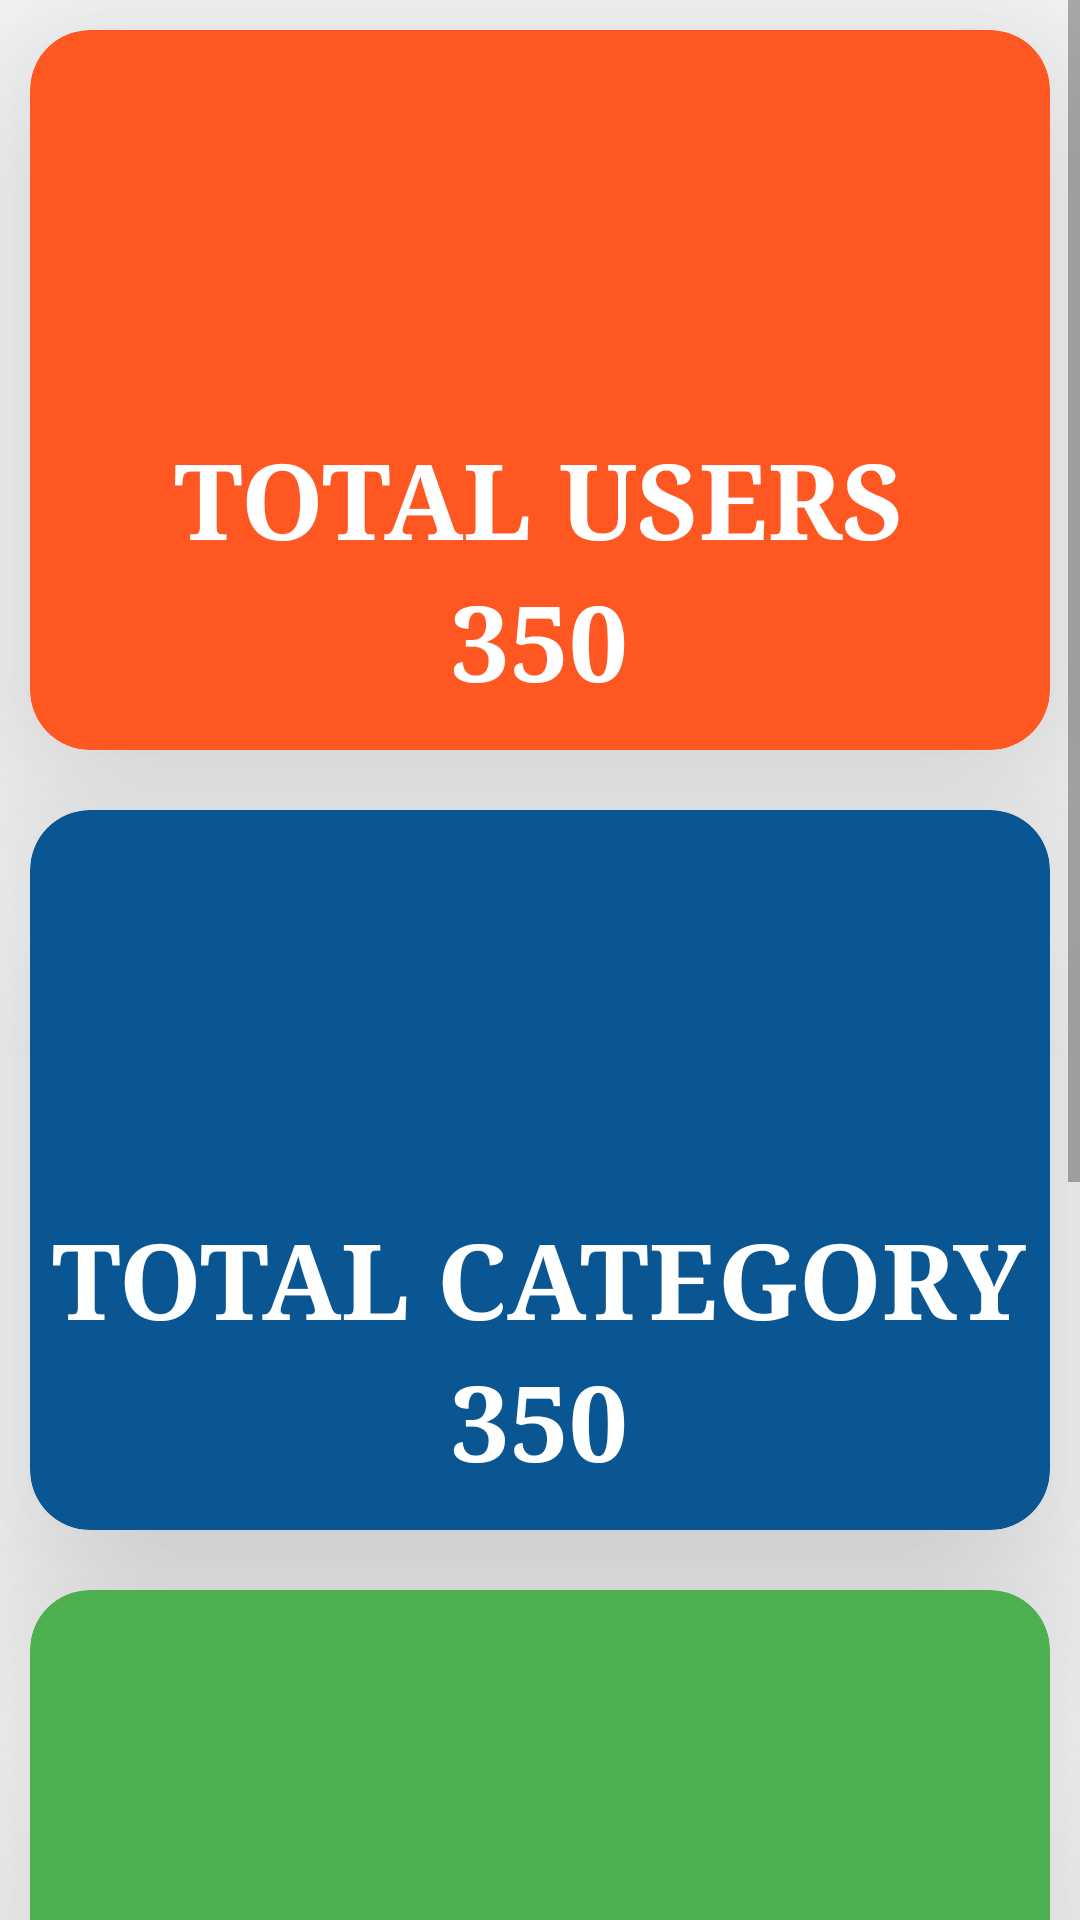

Layout XML and referenced resources for this Android screen:
<!-- AndroidManifest.xml: application theme AppTheme -->
<!-- res/layout/fragment_dashboard.xml -->
<?xml version="1.0" encoding="utf-8"?>
<LinearLayout xmlns:android="http://schemas.android.com/apk/res/android"
    xmlns:tools="http://schemas.android.com/tools"
    android:layout_width="match_parent"
    android:layout_height="match_parent"
    xmlns:app="http://schemas.android.com/apk/res-auto"
    tools:context=".adminmodule.Fragment.DashboardFragment">

    <ScrollView
        android:layout_width="match_parent"
        android:layout_height="match_parent"
        android:scrollbarStyle="outsideOverlay">

        <LinearLayout
            android:layout_width="match_parent"
            android:layout_height="match_parent"
            android:orientation="vertical">

            <androidx.cardview.widget.CardView
                android:id="@+id/usercardview"
                android:layout_width="match_parent"
                android:layout_height="240dp"
                android:layout_margin="10dp"
                android:padding="10dp"
                app:cardBackgroundColor="@color/colorAdminAccent"
                app:cardCornerRadius="20dp"
                app:cardElevation="45dp">

                <LinearLayout
                    android:layout_width="match_parent"
                    android:layout_height="wrap_content"
                    android:layout_gravity="center"
                    android:gravity="center"
                    android:orientation="vertical">

                    <ImageView
                        android:layout_width="100dp"
                        android:layout_height="100dp"
                        android:layout_margin="10dp"
                        android:src="@drawable/ic_user" />

                    <TextView
                        android:layout_width="wrap_content"
                        android:layout_height="wrap_content"
                        android:text="TOTAL USERS"
                        android:textAlignment="center"
                        android:textColor="#fff"
                        android:textSize="@dimen/Banner_text_size"
                        android:textStyle="bold"
                        android:typeface="serif" />

                    <TextView
                        android:id="@+id/useTextView"
                        android:layout_width="wrap_content"
                        android:layout_height="wrap_content"
                        android:text="350"
                        android:textAlignment="center"
                        android:textColor="#fff"
                        android:textSize="@dimen/Banner_text_size"
                        android:textStyle="bold"
                        android:typeface="serif" />
                </LinearLayout>
            </androidx.cardview.widget.CardView>

            <androidx.cardview.widget.CardView
                android:id="@+id/categorycardview"
                android:layout_width="match_parent"
                android:layout_height="240dp"
                android:layout_margin="10dp"
                android:padding="10dp"
                app:cardBackgroundColor="@color/colorAdminPrimaryDark"
                app:cardCornerRadius="20dp"
                app:cardElevation="45dp">

                <LinearLayout
                    android:layout_width="match_parent"
                    android:layout_height="wrap_content"
                    android:layout_gravity="center"
                    android:gravity="center"
                    android:orientation="vertical">

                    <ImageView
                        android:layout_width="100dp"
                        android:layout_height="100dp"
                        android:layout_margin="10dp"
                        android:src="@drawable/ic_user" />

                    <TextView
                        android:layout_width="wrap_content"
                        android:layout_height="wrap_content"
                        android:text="TOTAL CATEGORY"
                        android:textAlignment="center"
                        android:textColor="#fff"
                        android:textSize="@dimen/Banner_text_size"
                        android:textStyle="bold"
                        android:typeface="serif" />

                    <TextView
                        android:id="@+id/categoryTextView"
                        android:layout_width="wrap_content"
                        android:layout_height="wrap_content"
                        android:text="350"
                        android:textAlignment="center"
                        android:textColor="#fff"
                        android:textSize="@dimen/Banner_text_size"
                        android:textStyle="bold"
                        android:typeface="serif" />
                </LinearLayout>
            </androidx.cardview.widget.CardView>

            <androidx.cardview.widget.CardView
                android:id="@+id/productcardview"
                android:layout_width="match_parent"
                android:layout_height="240dp"
                android:layout_margin="10dp"
                android:padding="10dp"
                app:cardBackgroundColor="@color/colorAccent"
                app:cardCornerRadius="20dp"
                app:cardElevation="45dp">

                <LinearLayout
                    android:layout_width="match_parent"
                    android:layout_height="wrap_content"
                    android:layout_gravity="center"
                    android:gravity="center"
                    android:orientation="vertical">

                    <ImageView
                        android:layout_width="100dp"
                        android:layout_height="100dp"
                        android:layout_margin="10dp"
                        android:src="@drawable/ic_user" />

                    <TextView
                        android:layout_width="wrap_content"
                        android:layout_height="wrap_content"
                        android:text="TOTAL PRODUCTS"
                        android:textAlignment="center"
                        android:textColor="#fff"
                        android:textSize="@dimen/Banner_text_size"
                        android:textStyle="bold"
                        android:typeface="serif" />

                    <TextView
                        android:id="@+id/productTextView"
                        android:layout_width="wrap_content"
                        android:layout_height="wrap_content"
                        android:text="350"
                        android:textAlignment="center"
                        android:textColor="#fff"
                        android:textSize="@dimen/Banner_text_size"
                        android:textStyle="bold"
                        android:typeface="serif" />
                </LinearLayout>
            </androidx.cardview.widget.CardView>

            <androidx.cardview.widget.CardView
                android:id="@+id/ordercardview"
                android:layout_width="match_parent"
                android:layout_height="240dp"
                android:layout_margin="10dp"
                android:padding="10dp"
                app:cardBackgroundColor="@color/colorPrimary"
                app:cardCornerRadius="20dp"
                app:cardElevation="45dp">

                <LinearLayout
                    android:layout_width="match_parent"
                    android:layout_height="wrap_content"
                    android:layout_gravity="center"
                    android:gravity="center"
                    android:orientation="vertical">

                    <ImageView
                        android:layout_width="100dp"
                        android:layout_height="100dp"
                        android:layout_margin="10dp"
                        android:src="@drawable/ic_user" />

                    <TextView
                        android:layout_width="wrap_content"
                        android:layout_height="wrap_content"
                        android:text="TOTAL ORDERS"
                        android:textAlignment="center"
                        android:textColor="#fff"
                        android:textSize="@dimen/Banner_text_size"
                        android:textStyle="bold"
                        android:typeface="serif" />

                    <TextView
                        android:id="@+id/orderTextView"
                        android:layout_width="wrap_content"
                        android:layout_height="wrap_content"
                        android:text="350"
                        android:textAlignment="center"
                        android:textColor="#fff"
                        android:textSize="@dimen/Banner_text_size"
                        android:textStyle="bold"
                        android:typeface="serif" />
                </LinearLayout>
            </androidx.cardview.widget.CardView>
        </LinearLayout>
    </ScrollView>
</LinearLayout>
<!-- resources referenced by this layout -->
<resources>
  <color name="colorAccent">#4CAF50</color>
  <color name="colorAdminAccent">#FF5722</color>
  <color name="colorAdminPrimaryDark">#0A5692</color>
  <color name="colorPrimary">#fb1664</color>
  <dimen name="Banner_text_size">35sp</dimen>
  <style name="AppTheme" parent="Theme.AppCompat.Light.NoActionBar">
          
          <item name="colorPrimary">@color/colorPrimary</item>
          <item name="colorPrimaryDark">@color/colorPrimaryDark</item>
          <item name="colorAccent">@color/colorAccent</item>
      </style>
  <color name="colorPrimaryDark">#D31353</color>
</resources>
